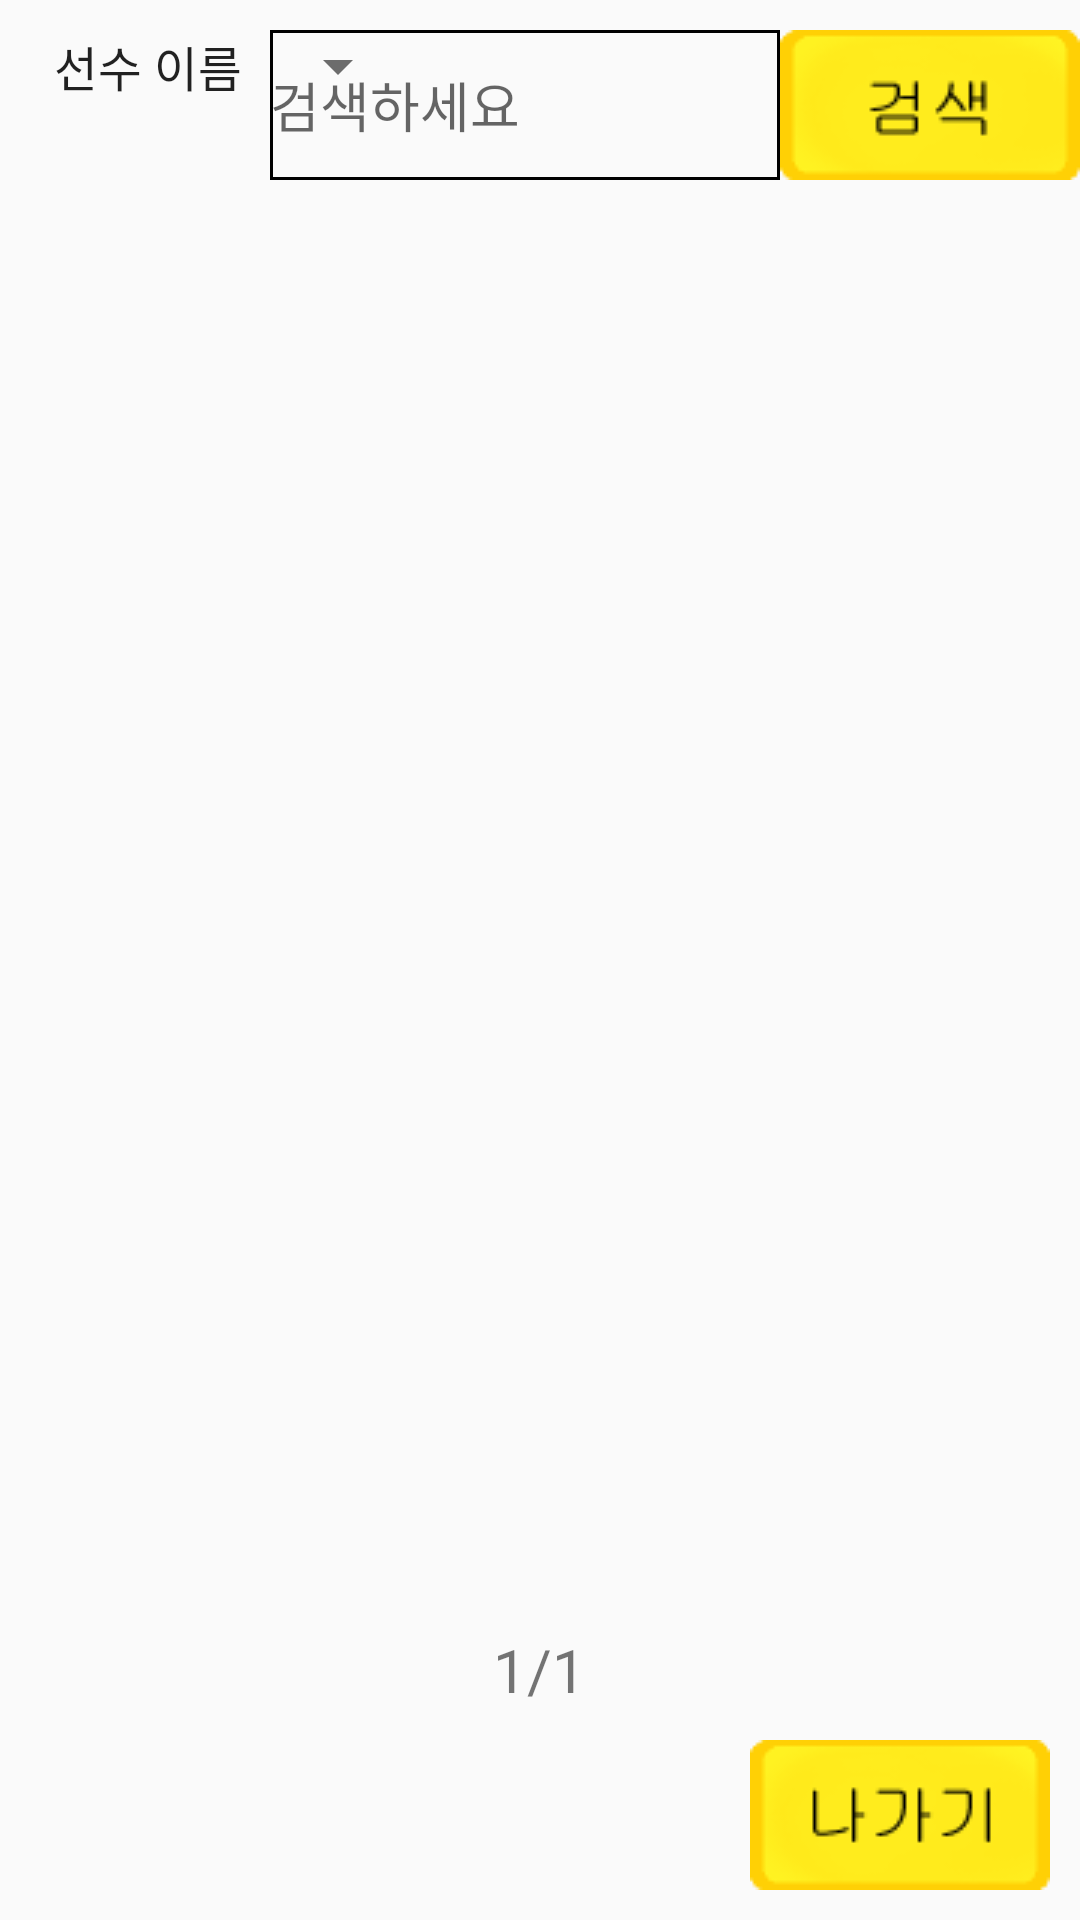

Produce the Android XML layout that renders to this screen, including the resource entries it uses.
<!-- AndroidManifest.xml: application theme AppTheme -->
<!-- res/layout/activity_store.xml -->
<?xml version="1.0" encoding="utf-8"?>
<RelativeLayout xmlns:android="http://schemas.android.com/apk/res/android"
    xmlns:app="http://schemas.android.com/apk/res-auto"
    android:orientation="vertical" android:layout_width="match_parent"
    android:layout_height="match_parent"
    android:id="@+id/relative">

    <EditText
        android:id="@+id/shop_search_text"
        android:fontFamily="@font/mapo"
        android:layout_marginTop="10dp"
        android:textColor="@android:color/black"
        android:layout_width="170dp"
        android:layout_height="wrap_content"
        android:ems="10"
        android:background="@drawable/border"
        android:layout_toLeftOf="@+id/shop_search_button"
        android:hint="검색하세요"
        android:inputType="textMultiLine|textNoSuggestions"
        />

    <Button
        android:id="@+id/shop_search_button"
        android:layout_marginTop="10dp"
        android:fontFamily="@font/mapo"
        android:layout_width="wrap_content"
        android:layout_height="wrap_content"
        android:layout_alignParentRight="true"
        android:onClick="shop_search"
        android:background="@drawable/searchbtn"
        />

    <FrameLayout
        android:id="@+id/shop_page"
        android:layout_width="match_parent"
        android:layout_height="wrap_content"
        android:layout_marginTop="70dp">

    </FrameLayout>


    <Button
        android:id="@+id/shop_exit"
        android:layout_width="wrap_content"
        android:layout_height="wrap_content"
        android:layout_alignParentBottom="true"
        android:layout_alignParentRight="true"
        android:background="@drawable/exitbtn"
        android:layout_marginRight="10dp"
        android:layout_marginBottom="10dp"
        android:onClick="shop_exit" />

    <ImageButton
        android:id="@+id/shop_next"
        android:layout_width="wrap_content"
        android:layout_height="wrap_content"
        android:layout_alignParentBottom="true"
        android:layout_marginBottom="70dp"
        android:layout_toRightOf="@+id/count"
        android:background="#00ff0000"
        android:onClick="next"
        app:srcCompat="@android:drawable/ic_media_play"
        android:visibility="invisible"/>


    <ImageButton
        android:layout_alignParentBottom="true"
        android:id="@+id/shop_back"
        android:layout_width="wrap_content"
        android:layout_height="wrap_content"
        android:layout_marginBottom="70dp"
        android:background="#00ff0000"
        android:layout_toLeftOf="@+id/count"
        android:onClick="shop_back"
        android:rotation="180"
        app:srcCompat="@android:drawable/ic_media_play"
        android:visibility="invisible"/>

    <Spinner
        android:id="@+id/spinner"
        android:entries="@array/검색"
        android:layout_marginLeft="10dp"
        android:layout_alignParentTop="true"
        android:layout_marginTop="10dp"
        android:layout_width="wrap_content"
        android:layout_height="wrap_content">


    </Spinner>

    <TextView
        android:layout_alignParentBottom="true"
        android:id="@+id/count"
        android:layout_width="wrap_content"
        android:layout_height="wrap_content"
        android:text="1/1"
        android:textSize="20dp"
        android:layout_marginBottom="70dp"
        android:layout_marginRight="20dp"
        android:layout_marginLeft="20dp"
        android:layout_centerHorizontal="true"
        />


</RelativeLayout>
<!-- resources referenced by this layout -->
<resources>
  <!-- drawable border (drawable) -->
  <?xml version="1.0" encoding="utf-8"?>
  <layer-list xmlns:android="http://schemas.android.com/apk/res/android">
  
      <item>
          <shape android:shape="rectangle">
              <stroke android:width = "1dp"  android:color = "#000"/>
              <size android:width="50dp" android:height="50dp"/>
              <solid android:color="#0DFFFFFF"></solid>
          </shape>
      </item>
  </layer-list>
  <!-- drawable exitbtn: png bitmap (drawable, 1912 bytes) -->
  <!-- drawable searchbtn: png bitmap (drawable, 1851 bytes) -->
  <style name="AppTheme" parent="Theme.AppCompat.Light.NoActionBar">
          
          <item name="colorPrimary">@color/colorPrimary</item>
          <item name="colorPrimaryDark">@color/colorPrimaryDark</item>
          <item name="colorAccent">@color/colorAccent</item>
      </style>
  <!-- not gathered from this repository: default colours our renderer supplied (Android Studio template values) -->
  <color name="colorPrimary">#FF6200EE</color>
  <color name="colorPrimaryDark">#FF3700B3</color>
  <color name="colorAccent">#FF03DAC5</color>
</resources>
